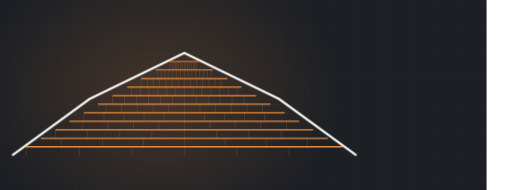
t = 0.00 s
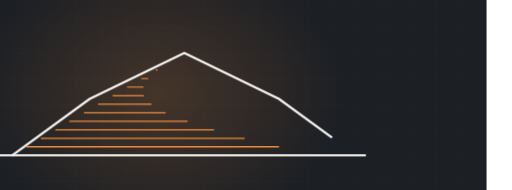
t = 2.25 s
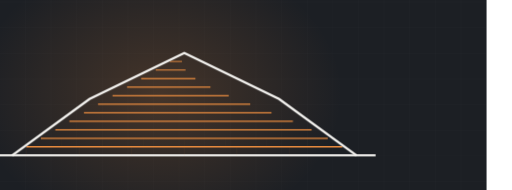
t = 3.20 s
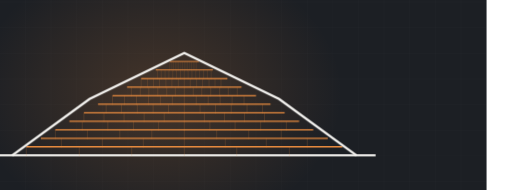
t = 5.05 s
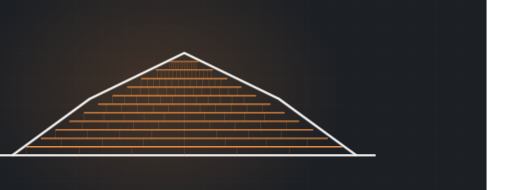
t = 7.17 s
t = 8.49 s: frame unchanged from t = 7.17 s, image omitted

The animated SVG that drew these frames (rendered in a browser with its animation timeline set to each time). Animation: 2 CSS @keyframes rules; frames cover the first 8.49 s, repeats indefinitely.

<svg xmlns="http://www.w3.org/2000/svg" viewBox="60 235 1200 445" width="1200" height="445" preserveAspectRatio="xMidYMid slice" role="img" aria-label="gambrel roof with shingle courses"><defs><radialGradient id="glow"><stop offset="0%" stop-color="#e88b3f" stop-opacity=".20"/><stop offset="100%" stop-color="#e88b3f" stop-opacity="0"/></radialGradient></defs><style>.dw{stroke-dasharray:100;stroke-dashoffset:100;animation:dw 10.57s ease-in-out infinite}@keyframes dw{0%{stroke-dashoffset:100}24%{stroke-dashoffset:0}84%{stroke-dashoffset:0;opacity:1}95%{stroke-dashoffset:0;opacity:0}100%{stroke-dashoffset:100;opacity:0}}.tab{opacity:0;animation:tb 10.57s ease-in-out infinite}@keyframes tb{0%,18%{opacity:0}34%{opacity:.28}84%{opacity:.28}95%,100%{opacity:0}}@media (prefers-reduced-motion: reduce){*{animation:none!important}.dw{stroke-dashoffset:0!important}[class]{opacity:1!important}}/*rest-state*/.dw{stroke-dashoffset:0;opacity:1}.tab{opacity:0.28}</style><rect width="1200" height="900" fill="#1c1f24"/><line x1="0" y1="0" x2="0" y2="900" stroke="#f4f3f0" stroke-width="1" opacity=".028"/><line x1="60" y1="0" x2="60" y2="900" stroke="#f4f3f0" stroke-width="1" opacity=".028"/><line x1="120" y1="0" x2="120" y2="900" stroke="#f4f3f0" stroke-width="1" opacity=".028"/><line x1="180" y1="0" x2="180" y2="900" stroke="#f4f3f0" stroke-width="1" opacity=".028"/><line x1="240" y1="0" x2="240" y2="900" stroke="#f4f3f0" stroke-width="1" opacity=".028"/><line x1="300" y1="0" x2="300" y2="900" stroke="#f4f3f0" stroke-width="1" opacity=".028"/><line x1="360" y1="0" x2="360" y2="900" stroke="#f4f3f0" stroke-width="1" opacity=".028"/><line x1="420" y1="0" x2="420" y2="900" stroke="#f4f3f0" stroke-width="1" opacity=".028"/><line x1="480" y1="0" x2="480" y2="900" stroke="#f4f3f0" stroke-width="1" opacity=".028"/><line x1="540" y1="0" x2="540" y2="900" stroke="#f4f3f0" stroke-width="1" opacity=".028"/><line x1="600" y1="0" x2="600" y2="900" stroke="#f4f3f0" stroke-width="1" opacity=".028"/><line x1="660" y1="0" x2="660" y2="900" stroke="#f4f3f0" stroke-width="1" opacity=".028"/><line x1="720" y1="0" x2="720" y2="900" stroke="#f4f3f0" stroke-width="1" opacity=".028"/><line x1="780" y1="0" x2="780" y2="900" stroke="#f4f3f0" stroke-width="1" opacity=".028"/><line x1="840" y1="0" x2="840" y2="900" stroke="#f4f3f0" stroke-width="1" opacity=".028"/><line x1="900" y1="0" x2="900" y2="900" stroke="#f4f3f0" stroke-width="1" opacity=".028"/><line x1="960" y1="0" x2="960" y2="900" stroke="#f4f3f0" stroke-width="1" opacity=".028"/><line x1="1020" y1="0" x2="1020" y2="900" stroke="#f4f3f0" stroke-width="1" opacity=".028"/><line x1="1080" y1="0" x2="1080" y2="900" stroke="#f4f3f0" stroke-width="1" opacity=".028"/><line x1="1140" y1="0" x2="1140" y2="900" stroke="#f4f3f0" stroke-width="1" opacity=".028"/><line x1="1200" y1="0" x2="1200" y2="900" stroke="#f4f3f0" stroke-width="1" opacity=".028"/><line x1="0" y1="0" x2="1200" y2="0" stroke="#f4f3f0" stroke-width="1" opacity=".028"/><line x1="0" y1="60" x2="1200" y2="60" stroke="#f4f3f0" stroke-width="1" opacity=".028"/><line x1="0" y1="120" x2="1200" y2="120" stroke="#f4f3f0" stroke-width="1" opacity=".028"/><line x1="0" y1="180" x2="1200" y2="180" stroke="#f4f3f0" stroke-width="1" opacity=".028"/><line x1="0" y1="240" x2="1200" y2="240" stroke="#f4f3f0" stroke-width="1" opacity=".028"/><line x1="0" y1="300" x2="1200" y2="300" stroke="#f4f3f0" stroke-width="1" opacity=".028"/><line x1="0" y1="360" x2="1200" y2="360" stroke="#f4f3f0" stroke-width="1" opacity=".028"/><line x1="0" y1="420" x2="1200" y2="420" stroke="#f4f3f0" stroke-width="1" opacity=".028"/><line x1="0" y1="480" x2="1200" y2="480" stroke="#f4f3f0" stroke-width="1" opacity=".028"/><line x1="0" y1="540" x2="1200" y2="540" stroke="#f4f3f0" stroke-width="1" opacity=".028"/><line x1="0" y1="600" x2="1200" y2="600" stroke="#f4f3f0" stroke-width="1" opacity=".028"/><line x1="0" y1="660" x2="1200" y2="660" stroke="#f4f3f0" stroke-width="1" opacity=".028"/><line x1="0" y1="720" x2="1200" y2="720" stroke="#f4f3f0" stroke-width="1" opacity=".028"/><line x1="0" y1="780" x2="1200" y2="780" stroke="#f4f3f0" stroke-width="1" opacity=".028"/><line x1="0" y1="840" x2="1200" y2="840" stroke="#f4f3f0" stroke-width="1" opacity=".028"/><line x1="0" y1="900" x2="1200" y2="900" stroke="#f4f3f0" stroke-width="1" opacity=".028"/><ellipse cx="432" cy="455" rx="430" ry="330" fill="url(#glow)"/><path class="dw" d="M44,599 L940,599" pathLength="100" stroke="#f4f3f0" stroke-width="5" fill="none" opacity=".5" style="animation-delay:0s"/><path class="dw" d="M122,579 L862,579" pathLength="100" stroke="#e88b3f" stroke-width="3.5" fill="none" opacity="0.85" style="animation-delay:0.50s"/><line class="tab" x1="122" y1="579" x2="122" y2="601" stroke="#e88b3f" stroke-width="1.4" opacity=".28" style="animation-delay:0.70s"/><line class="tab" x1="246" y1="579" x2="246" y2="601" stroke="#e88b3f" stroke-width="1.4" opacity=".28" style="animation-delay:0.70s"/><line class="tab" x1="369" y1="579" x2="369" y2="601" stroke="#e88b3f" stroke-width="1.4" opacity=".28" style="animation-delay:0.70s"/><line class="tab" x1="492" y1="579" x2="492" y2="601" stroke="#e88b3f" stroke-width="1.4" opacity=".28" style="animation-delay:0.70s"/><line class="tab" x1="615" y1="579" x2="615" y2="601" stroke="#e88b3f" stroke-width="1.4" opacity=".28" style="animation-delay:0.70s"/><line class="tab" x1="738" y1="579" x2="738" y2="601" stroke="#e88b3f" stroke-width="1.4" opacity=".28" style="animation-delay:0.70s"/><path class="dw" d="M156,559 L828,559" pathLength="100" stroke="#e88b3f" stroke-width="3.4" fill="none" opacity="0.83" style="animation-delay:0.66s"/><line class="tab" x1="204" y1="559" x2="204" y2="581" stroke="#e88b3f" stroke-width="1.4" opacity=".28" style="animation-delay:0.85s"/><line class="tab" x1="300" y1="559" x2="300" y2="581" stroke="#e88b3f" stroke-width="1.4" opacity=".28" style="animation-delay:0.85s"/><line class="tab" x1="396" y1="559" x2="396" y2="581" stroke="#e88b3f" stroke-width="1.4" opacity=".28" style="animation-delay:0.85s"/><line class="tab" x1="492" y1="559" x2="492" y2="581" stroke="#e88b3f" stroke-width="1.4" opacity=".28" style="animation-delay:0.85s"/><line class="tab" x1="588" y1="559" x2="588" y2="581" stroke="#e88b3f" stroke-width="1.4" opacity=".28" style="animation-delay:0.85s"/><line class="tab" x1="684" y1="559" x2="684" y2="581" stroke="#e88b3f" stroke-width="1.4" opacity=".28" style="animation-delay:0.85s"/><line class="tab" x1="780" y1="559" x2="780" y2="581" stroke="#e88b3f" stroke-width="1.4" opacity=".28" style="animation-delay:0.85s"/><path class="dw" d="M190,539 L794,539" pathLength="100" stroke="#e88b3f" stroke-width="3.2" fill="none" opacity="0.81" style="animation-delay:0.81s"/><line class="tab" x1="190" y1="539" x2="190" y2="561" stroke="#e88b3f" stroke-width="1.4" opacity=".28" style="animation-delay:1.01s"/><line class="tab" x1="265" y1="539" x2="265" y2="561" stroke="#e88b3f" stroke-width="1.4" opacity=".28" style="animation-delay:1.01s"/><line class="tab" x1="341" y1="539" x2="341" y2="561" stroke="#e88b3f" stroke-width="1.4" opacity=".28" style="animation-delay:1.01s"/><line class="tab" x1="416" y1="539" x2="416" y2="561" stroke="#e88b3f" stroke-width="1.4" opacity=".28" style="animation-delay:1.01s"/><line class="tab" x1="492" y1="539" x2="492" y2="561" stroke="#e88b3f" stroke-width="1.4" opacity=".28" style="animation-delay:1.01s"/><line class="tab" x1="568" y1="539" x2="568" y2="561" stroke="#e88b3f" stroke-width="1.4" opacity=".28" style="animation-delay:1.01s"/><line class="tab" x1="643" y1="539" x2="643" y2="561" stroke="#e88b3f" stroke-width="1.4" opacity=".28" style="animation-delay:1.01s"/><line class="tab" x1="719" y1="539" x2="719" y2="561" stroke="#e88b3f" stroke-width="1.4" opacity=".28" style="animation-delay:1.01s"/><path class="dw" d="M223,519 L761,519" pathLength="100" stroke="#e88b3f" stroke-width="3.1" fill="none" opacity="0.78" style="animation-delay:0.96s"/><line class="tab" x1="253" y1="519" x2="253" y2="541" stroke="#e88b3f" stroke-width="1.4" opacity=".28" style="animation-delay:1.17s"/><line class="tab" x1="313" y1="519" x2="313" y2="541" stroke="#e88b3f" stroke-width="1.4" opacity=".28" style="animation-delay:1.17s"/><line class="tab" x1="373" y1="519" x2="373" y2="541" stroke="#e88b3f" stroke-width="1.4" opacity=".28" style="animation-delay:1.17s"/><line class="tab" x1="432" y1="519" x2="432" y2="541" stroke="#e88b3f" stroke-width="1.4" opacity=".28" style="animation-delay:1.17s"/><line class="tab" x1="492" y1="519" x2="492" y2="541" stroke="#e88b3f" stroke-width="1.4" opacity=".28" style="animation-delay:1.17s"/><line class="tab" x1="552" y1="519" x2="552" y2="541" stroke="#e88b3f" stroke-width="1.4" opacity=".28" style="animation-delay:1.17s"/><line class="tab" x1="611" y1="519" x2="611" y2="541" stroke="#e88b3f" stroke-width="1.4" opacity=".28" style="animation-delay:1.17s"/><line class="tab" x1="671" y1="519" x2="671" y2="541" stroke="#e88b3f" stroke-width="1.4" opacity=".28" style="animation-delay:1.17s"/><line class="tab" x1="731" y1="519" x2="731" y2="541" stroke="#e88b3f" stroke-width="1.4" opacity=".28" style="animation-delay:1.17s"/><path class="dw" d="M257,499 L727,499" pathLength="100" stroke="#e88b3f" stroke-width="3.0" fill="none" opacity="0.76" style="animation-delay:1.12s"/><line class="tab" x1="257" y1="499" x2="257" y2="521" stroke="#e88b3f" stroke-width="1.4" opacity=".28" style="animation-delay:1.32s"/><line class="tab" x1="304" y1="499" x2="304" y2="521" stroke="#e88b3f" stroke-width="1.4" opacity=".28" style="animation-delay:1.32s"/><line class="tab" x1="351" y1="499" x2="351" y2="521" stroke="#e88b3f" stroke-width="1.4" opacity=".28" style="animation-delay:1.32s"/><line class="tab" x1="398" y1="499" x2="398" y2="521" stroke="#e88b3f" stroke-width="1.4" opacity=".28" style="animation-delay:1.32s"/><line class="tab" x1="445" y1="499" x2="445" y2="521" stroke="#e88b3f" stroke-width="1.4" opacity=".28" style="animation-delay:1.32s"/><line class="tab" x1="492" y1="499" x2="492" y2="521" stroke="#e88b3f" stroke-width="1.4" opacity=".28" style="animation-delay:1.32s"/><line class="tab" x1="539" y1="499" x2="539" y2="521" stroke="#e88b3f" stroke-width="1.4" opacity=".28" style="animation-delay:1.32s"/><line class="tab" x1="586" y1="499" x2="586" y2="521" stroke="#e88b3f" stroke-width="1.4" opacity=".28" style="animation-delay:1.32s"/><line class="tab" x1="633" y1="499" x2="633" y2="521" stroke="#e88b3f" stroke-width="1.4" opacity=".28" style="animation-delay:1.32s"/><line class="tab" x1="680" y1="499" x2="680" y2="521" stroke="#e88b3f" stroke-width="1.4" opacity=".28" style="animation-delay:1.32s"/><path class="dw" d="M290,479 L694,479" pathLength="100" stroke="#e88b3f" stroke-width="2.9" fill="none" opacity="0.73" style="animation-delay:1.27s"/><line class="tab" x1="309" y1="479" x2="309" y2="501" stroke="#e88b3f" stroke-width="1.4" opacity=".28" style="animation-delay:1.48s"/><line class="tab" x1="345" y1="479" x2="345" y2="501" stroke="#e88b3f" stroke-width="1.4" opacity=".28" style="animation-delay:1.48s"/><line class="tab" x1="382" y1="479" x2="382" y2="501" stroke="#e88b3f" stroke-width="1.4" opacity=".28" style="animation-delay:1.48s"/><line class="tab" x1="419" y1="479" x2="419" y2="501" stroke="#e88b3f" stroke-width="1.4" opacity=".28" style="animation-delay:1.48s"/><line class="tab" x1="455" y1="479" x2="455" y2="501" stroke="#e88b3f" stroke-width="1.4" opacity=".28" style="animation-delay:1.48s"/><line class="tab" x1="492" y1="479" x2="492" y2="501" stroke="#e88b3f" stroke-width="1.4" opacity=".28" style="animation-delay:1.48s"/><line class="tab" x1="529" y1="479" x2="529" y2="501" stroke="#e88b3f" stroke-width="1.4" opacity=".28" style="animation-delay:1.48s"/><line class="tab" x1="565" y1="479" x2="565" y2="501" stroke="#e88b3f" stroke-width="1.4" opacity=".28" style="animation-delay:1.48s"/><line class="tab" x1="602" y1="479" x2="602" y2="501" stroke="#e88b3f" stroke-width="1.4" opacity=".28" style="animation-delay:1.48s"/><line class="tab" x1="639" y1="479" x2="639" y2="501" stroke="#e88b3f" stroke-width="1.4" opacity=".28" style="animation-delay:1.48s"/><line class="tab" x1="675" y1="479" x2="675" y2="501" stroke="#e88b3f" stroke-width="1.4" opacity=".28" style="animation-delay:1.48s"/><path class="dw" d="M324,459 L660,459" pathLength="100" stroke="#e88b3f" stroke-width="2.7" fill="none" opacity="0.70" style="animation-delay:1.43s"/><line class="tab" x1="324" y1="459" x2="324" y2="481" stroke="#e88b3f" stroke-width="1.4" opacity=".28" style="animation-delay:1.63s"/><line class="tab" x1="352" y1="459" x2="352" y2="481" stroke="#e88b3f" stroke-width="1.4" opacity=".28" style="animation-delay:1.63s"/><line class="tab" x1="380" y1="459" x2="380" y2="481" stroke="#e88b3f" stroke-width="1.4" opacity=".28" style="animation-delay:1.63s"/><line class="tab" x1="408" y1="459" x2="408" y2="481" stroke="#e88b3f" stroke-width="1.4" opacity=".28" style="animation-delay:1.63s"/><line class="tab" x1="436" y1="459" x2="436" y2="481" stroke="#e88b3f" stroke-width="1.4" opacity=".28" style="animation-delay:1.63s"/><line class="tab" x1="464" y1="459" x2="464" y2="481" stroke="#e88b3f" stroke-width="1.4" opacity=".28" style="animation-delay:1.63s"/><line class="tab" x1="492" y1="459" x2="492" y2="481" stroke="#e88b3f" stroke-width="1.4" opacity=".28" style="animation-delay:1.63s"/><line class="tab" x1="520" y1="459" x2="520" y2="481" stroke="#e88b3f" stroke-width="1.4" opacity=".28" style="animation-delay:1.63s"/><line class="tab" x1="548" y1="459" x2="548" y2="481" stroke="#e88b3f" stroke-width="1.4" opacity=".28" style="animation-delay:1.63s"/><line class="tab" x1="576" y1="459" x2="576" y2="481" stroke="#e88b3f" stroke-width="1.4" opacity=".28" style="animation-delay:1.63s"/><line class="tab" x1="604" y1="459" x2="604" y2="481" stroke="#e88b3f" stroke-width="1.4" opacity=".28" style="animation-delay:1.63s"/><line class="tab" x1="632" y1="459" x2="632" y2="481" stroke="#e88b3f" stroke-width="1.4" opacity=".28" style="animation-delay:1.63s"/><path class="dw" d="M358,439 L626,439" pathLength="100" stroke="#e88b3f" stroke-width="2.6" fill="none" opacity="0.68" style="animation-delay:1.58s"/><line class="tab" x1="368" y1="439" x2="368" y2="461" stroke="#e88b3f" stroke-width="1.4" opacity=".28" style="animation-delay:1.78s"/><line class="tab" x1="389" y1="439" x2="389" y2="461" stroke="#e88b3f" stroke-width="1.4" opacity=".28" style="animation-delay:1.78s"/><line class="tab" x1="409" y1="439" x2="409" y2="461" stroke="#e88b3f" stroke-width="1.4" opacity=".28" style="animation-delay:1.78s"/><line class="tab" x1="430" y1="439" x2="430" y2="461" stroke="#e88b3f" stroke-width="1.4" opacity=".28" style="animation-delay:1.78s"/><line class="tab" x1="451" y1="439" x2="451" y2="461" stroke="#e88b3f" stroke-width="1.4" opacity=".28" style="animation-delay:1.78s"/><line class="tab" x1="471" y1="439" x2="471" y2="461" stroke="#e88b3f" stroke-width="1.4" opacity=".28" style="animation-delay:1.78s"/><line class="tab" x1="492" y1="439" x2="492" y2="461" stroke="#e88b3f" stroke-width="1.4" opacity=".28" style="animation-delay:1.78s"/><line class="tab" x1="513" y1="439" x2="513" y2="461" stroke="#e88b3f" stroke-width="1.4" opacity=".28" style="animation-delay:1.78s"/><line class="tab" x1="533" y1="439" x2="533" y2="461" stroke="#e88b3f" stroke-width="1.4" opacity=".28" style="animation-delay:1.78s"/><line class="tab" x1="554" y1="439" x2="554" y2="461" stroke="#e88b3f" stroke-width="1.4" opacity=".28" style="animation-delay:1.78s"/><line class="tab" x1="575" y1="439" x2="575" y2="461" stroke="#e88b3f" stroke-width="1.4" opacity=".28" style="animation-delay:1.78s"/><line class="tab" x1="595" y1="439" x2="595" y2="461" stroke="#e88b3f" stroke-width="1.4" opacity=".28" style="animation-delay:1.78s"/><line class="tab" x1="616" y1="439" x2="616" y2="461" stroke="#e88b3f" stroke-width="1.4" opacity=".28" style="animation-delay:1.78s"/><path class="dw" d="M391,419 L593,419" pathLength="100" stroke="#e88b3f" stroke-width="2.5" fill="none" opacity="0.66" style="animation-delay:1.74s"/><line class="tab" x1="391" y1="419" x2="391" y2="441" stroke="#e88b3f" stroke-width="1.4" opacity=".28" style="animation-delay:1.94s"/><line class="tab" x1="406" y1="419" x2="406" y2="441" stroke="#e88b3f" stroke-width="1.4" opacity=".28" style="animation-delay:1.94s"/><line class="tab" x1="420" y1="419" x2="420" y2="441" stroke="#e88b3f" stroke-width="1.4" opacity=".28" style="animation-delay:1.94s"/><line class="tab" x1="434" y1="419" x2="434" y2="441" stroke="#e88b3f" stroke-width="1.4" opacity=".28" style="animation-delay:1.94s"/><line class="tab" x1="449" y1="419" x2="449" y2="441" stroke="#e88b3f" stroke-width="1.4" opacity=".28" style="animation-delay:1.94s"/><line class="tab" x1="463" y1="419" x2="463" y2="441" stroke="#e88b3f" stroke-width="1.4" opacity=".28" style="animation-delay:1.94s"/><line class="tab" x1="478" y1="419" x2="478" y2="441" stroke="#e88b3f" stroke-width="1.4" opacity=".28" style="animation-delay:1.94s"/><line class="tab" x1="492" y1="419" x2="492" y2="441" stroke="#e88b3f" stroke-width="1.4" opacity=".28" style="animation-delay:1.94s"/><line class="tab" x1="506" y1="419" x2="506" y2="441" stroke="#e88b3f" stroke-width="1.4" opacity=".28" style="animation-delay:1.94s"/><line class="tab" x1="521" y1="419" x2="521" y2="441" stroke="#e88b3f" stroke-width="1.4" opacity=".28" style="animation-delay:1.94s"/><line class="tab" x1="535" y1="419" x2="535" y2="441" stroke="#e88b3f" stroke-width="1.4" opacity=".28" style="animation-delay:1.94s"/><line class="tab" x1="550" y1="419" x2="550" y2="441" stroke="#e88b3f" stroke-width="1.4" opacity=".28" style="animation-delay:1.94s"/><line class="tab" x1="564" y1="419" x2="564" y2="441" stroke="#e88b3f" stroke-width="1.4" opacity=".28" style="animation-delay:1.94s"/><line class="tab" x1="578" y1="419" x2="578" y2="441" stroke="#e88b3f" stroke-width="1.4" opacity=".28" style="animation-delay:1.94s"/><path class="dw" d="M425,399 L559,399" pathLength="100" stroke="#e88b3f" stroke-width="2.4" fill="none" opacity="0.63" style="animation-delay:1.90s"/><line class="tab" x1="429" y1="399" x2="429" y2="421" stroke="#e88b3f" stroke-width="1.4" opacity=".28" style="animation-delay:2.09s"/><line class="tab" x1="438" y1="399" x2="438" y2="421" stroke="#e88b3f" stroke-width="1.4" opacity=".28" style="animation-delay:2.09s"/><line class="tab" x1="447" y1="399" x2="447" y2="421" stroke="#e88b3f" stroke-width="1.4" opacity=".28" style="animation-delay:2.09s"/><line class="tab" x1="456" y1="399" x2="456" y2="421" stroke="#e88b3f" stroke-width="1.4" opacity=".28" style="animation-delay:2.09s"/><line class="tab" x1="465" y1="399" x2="465" y2="421" stroke="#e88b3f" stroke-width="1.4" opacity=".28" style="animation-delay:2.09s"/><line class="tab" x1="474" y1="399" x2="474" y2="421" stroke="#e88b3f" stroke-width="1.4" opacity=".28" style="animation-delay:2.09s"/><line class="tab" x1="483" y1="399" x2="483" y2="421" stroke="#e88b3f" stroke-width="1.4" opacity=".28" style="animation-delay:2.09s"/><line class="tab" x1="492" y1="399" x2="492" y2="421" stroke="#e88b3f" stroke-width="1.4" opacity=".28" style="animation-delay:2.09s"/><line class="tab" x1="501" y1="399" x2="501" y2="421" stroke="#e88b3f" stroke-width="1.4" opacity=".28" style="animation-delay:2.09s"/><line class="tab" x1="510" y1="399" x2="510" y2="421" stroke="#e88b3f" stroke-width="1.4" opacity=".28" style="animation-delay:2.09s"/><line class="tab" x1="519" y1="399" x2="519" y2="421" stroke="#e88b3f" stroke-width="1.4" opacity=".28" style="animation-delay:2.09s"/><line class="tab" x1="528" y1="399" x2="528" y2="421" stroke="#e88b3f" stroke-width="1.4" opacity=".28" style="animation-delay:2.09s"/><line class="tab" x1="537" y1="399" x2="537" y2="421" stroke="#e88b3f" stroke-width="1.4" opacity=".28" style="animation-delay:2.09s"/><line class="tab" x1="546" y1="399" x2="546" y2="421" stroke="#e88b3f" stroke-width="1.4" opacity=".28" style="animation-delay:2.09s"/><line class="tab" x1="555" y1="399" x2="555" y2="421" stroke="#e88b3f" stroke-width="1.4" opacity=".28" style="animation-delay:2.09s"/><path class="dw" d="M458,379 L526,379" pathLength="100" stroke="#e88b3f" stroke-width="2.2" fill="none" opacity="0.60" style="animation-delay:2.05s"/><line class="tab" x1="458" y1="379" x2="458" y2="401" stroke="#e88b3f" stroke-width="1.4" opacity=".28" style="animation-delay:2.25s"/><line class="tab" x1="463" y1="379" x2="463" y2="401" stroke="#e88b3f" stroke-width="1.4" opacity=".28" style="animation-delay:2.25s"/><line class="tab" x1="467" y1="379" x2="467" y2="401" stroke="#e88b3f" stroke-width="1.4" opacity=".28" style="animation-delay:2.25s"/><line class="tab" x1="471" y1="379" x2="471" y2="401" stroke="#e88b3f" stroke-width="1.4" opacity=".28" style="animation-delay:2.25s"/><line class="tab" x1="475" y1="379" x2="475" y2="401" stroke="#e88b3f" stroke-width="1.4" opacity=".28" style="animation-delay:2.25s"/><line class="tab" x1="479" y1="379" x2="479" y2="401" stroke="#e88b3f" stroke-width="1.4" opacity=".28" style="animation-delay:2.25s"/><line class="tab" x1="484" y1="379" x2="484" y2="401" stroke="#e88b3f" stroke-width="1.4" opacity=".28" style="animation-delay:2.25s"/><line class="tab" x1="488" y1="379" x2="488" y2="401" stroke="#e88b3f" stroke-width="1.4" opacity=".28" style="animation-delay:2.25s"/><line class="tab" x1="492" y1="379" x2="492" y2="401" stroke="#e88b3f" stroke-width="1.4" opacity=".28" style="animation-delay:2.25s"/><line class="tab" x1="496" y1="379" x2="496" y2="401" stroke="#e88b3f" stroke-width="1.4" opacity=".28" style="animation-delay:2.25s"/><line class="tab" x1="500" y1="379" x2="500" y2="401" stroke="#e88b3f" stroke-width="1.4" opacity=".28" style="animation-delay:2.25s"/><line class="tab" x1="505" y1="379" x2="505" y2="401" stroke="#e88b3f" stroke-width="1.4" opacity=".28" style="animation-delay:2.25s"/><line class="tab" x1="509" y1="379" x2="509" y2="401" stroke="#e88b3f" stroke-width="1.4" opacity=".28" style="animation-delay:2.25s"/><line class="tab" x1="513" y1="379" x2="513" y2="401" stroke="#e88b3f" stroke-width="1.4" opacity=".28" style="animation-delay:2.25s"/><line class="tab" x1="517" y1="379" x2="517" y2="401" stroke="#e88b3f" stroke-width="1.4" opacity=".28" style="animation-delay:2.25s"/><line class="tab" x1="521" y1="379" x2="521" y2="401" stroke="#e88b3f" stroke-width="1.4" opacity=".28" style="animation-delay:2.25s"/><path class="dw" d="M89,599 L270,467 L492,359 L714,467 L895,599" pathLength="100" stroke="#f4f3f0" stroke-width="5.5" fill="none" style="animation-delay:0.20s"/></svg>
